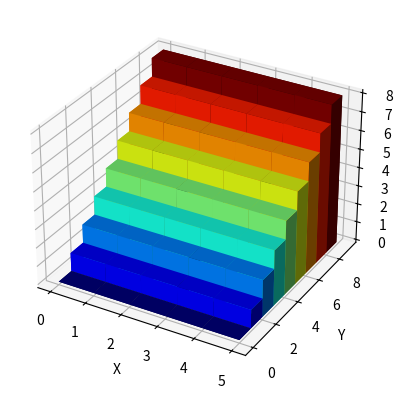

This figure's Python source:
import matplotlib.pyplot as plt
import numpy as np
from mpl_toolkits.mplot3d import Axes3D

X = np.arange(0, 5)  # X轴的坐标范围
Y = np.arange(0, 9)  # Y轴的坐标范围

Z_list = []
for i in range(0, 9):
    Z_list.append(np.ones(5) * i)
Z = np.array(Z_list)
print(Z.shape) # (9, 5)

xx, yy = np.meshgrid(X, Y)  # 网格化坐标
X, Y = xx.ravel(), yy.ravel()  # 矩阵扁平化 拉成一维向量
bottom = np.zeros_like(X)  # 设置柱状图的底端位值
Z = Z.ravel()  # 扁平化矩阵

width = height = 1  # 每一个柱子的长和宽

# 绘图设置
fig = plt.figure()
ax = fig.add_subplot(111, projection='3d')
clr = plt.cm.jet(Z.ravel()/float(Z.max()))
ax.bar3d(X, Y, bottom, width, height, Z, shade=True, color=clr)

# 坐标轴设置
ax.set_xlabel('X')
ax.set_ylabel('Y')
ax.set_zlabel('Z(value)')

# 保存和显示
# plt.savefig('./plot_3d.png', dpi=400)
plt.show()
